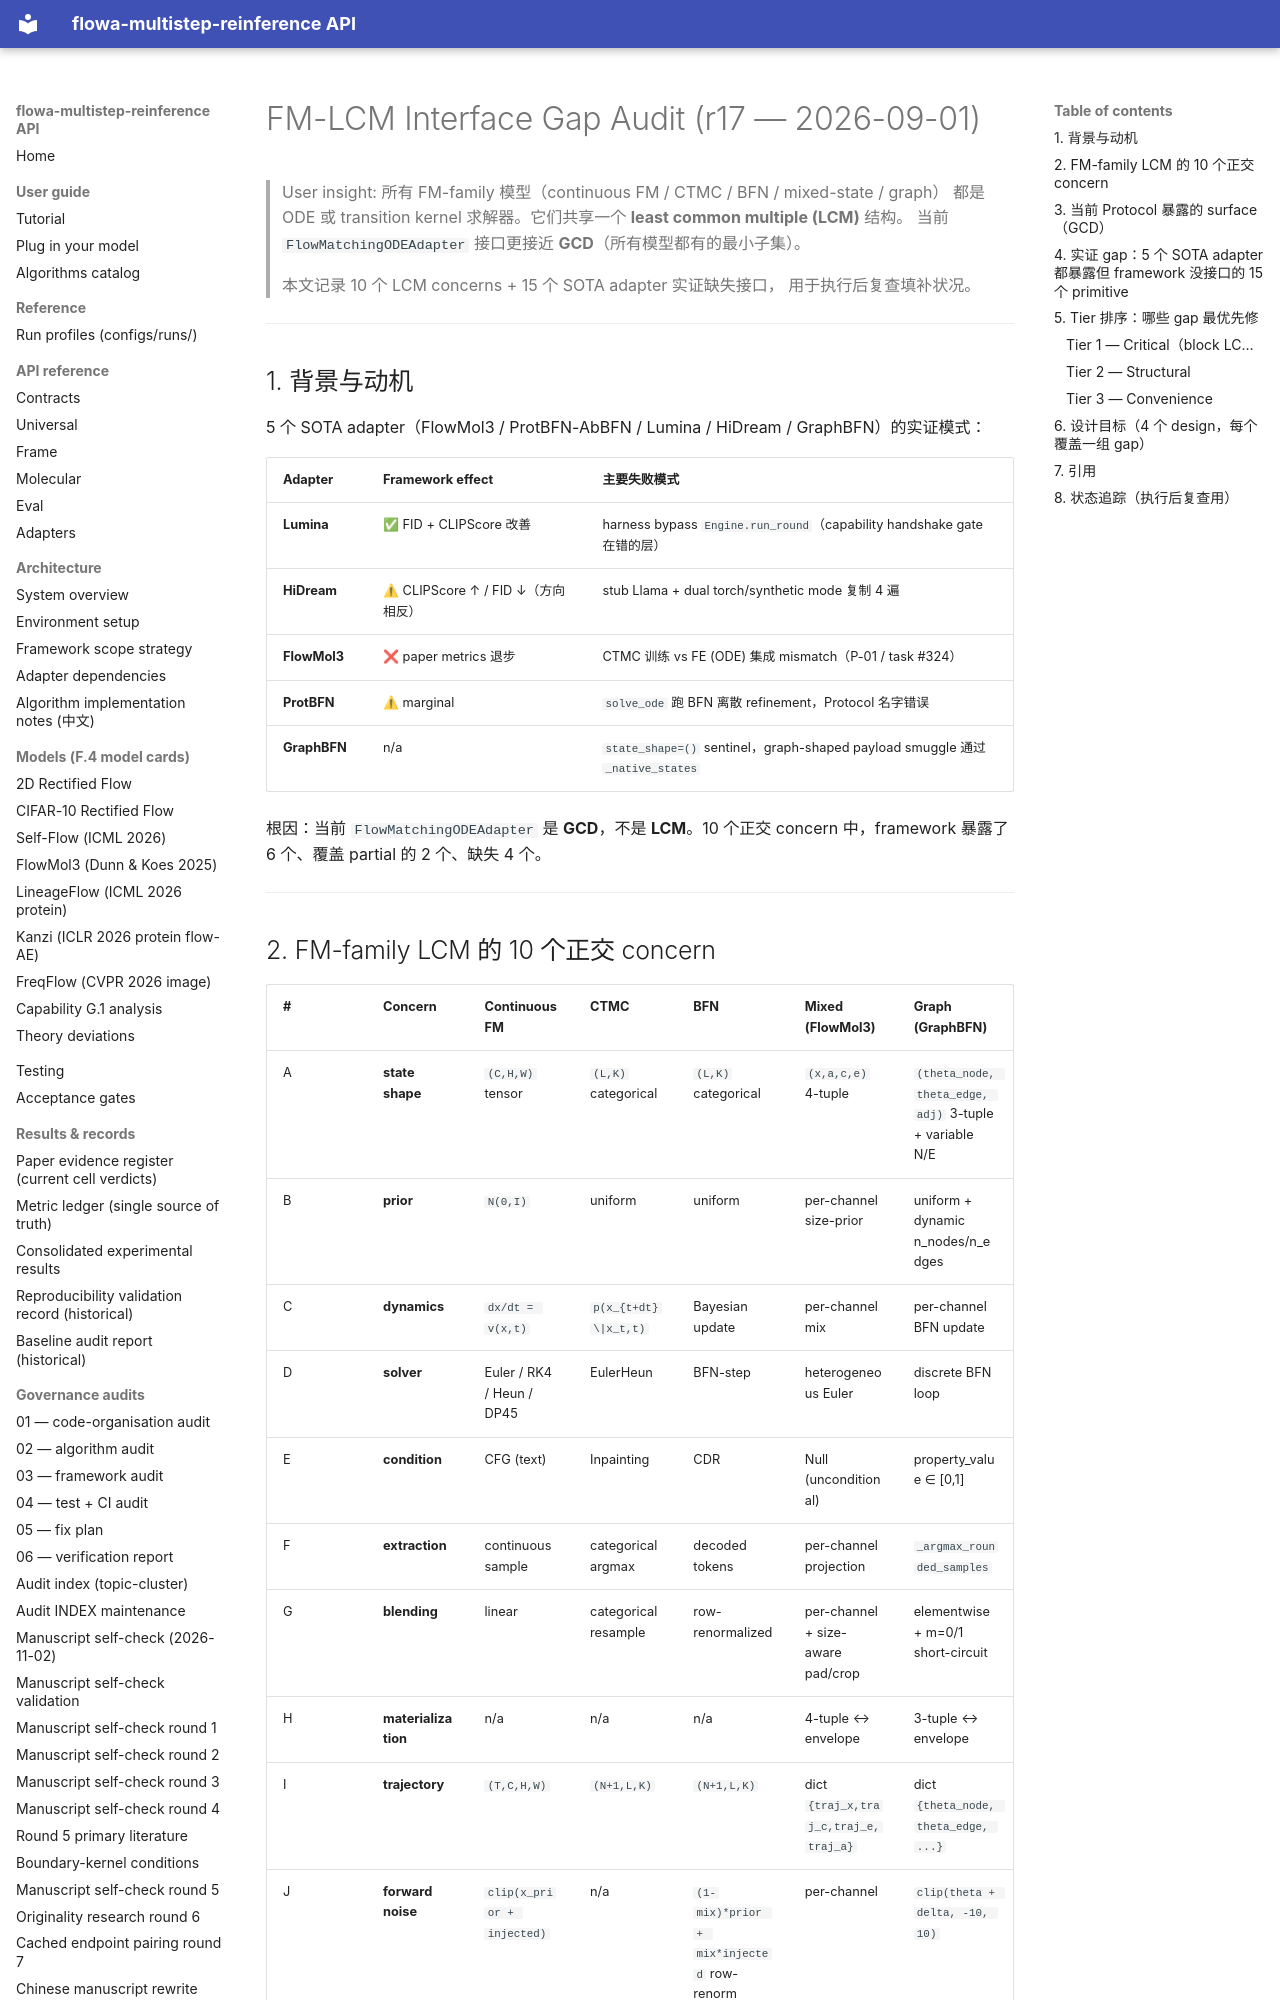

repository: silverenternal/flowa-multistep-reinference · page: r17-survey/fm-lcm-interface-gap-audit/index.html · generator: mkdocs

# FM-LCM Interface Gap Audit (r17 — 2026-09-01)

> User insight: 所有 FM-family 模型（continuous FM / CTMC / BFN / mixed-state / graph）
> 都是 ODE 或 transition kernel 求解器。它们共享一个 **least common multiple (LCM)** 结构。
> 当前 `FlowMatchingODEAdapter` 接口更接近 **GCD**（所有模型都有的最小子集）。
>
> 本文记录 10 个 LCM concerns + 15 个 SOTA adapter 实证缺失接口，
> 用于执行后复查填补状况。

---

## 1. 背景与动机

5 个 SOTA adapter（FlowMol3 / ProtBFN-AbBFN / Lumina / HiDream / GraphBFN）的实证模式：

| Adapter | Framework effect | 主要失败模式 |
|---|---|---|
| **Lumina** | ✅ FID + CLIPScore 改善 | harness bypass `Engine.run_round`（capability handshake gate 在错的层） |
| **HiDream** | ⚠ CLIPScore ↑ / FID ↓（方向相反） | stub Llama + dual torch/synthetic mode 复制 4 遍 |
| **FlowMol3** | ❌ paper metrics 退步 | CTMC 训练 vs FE (ODE) 集成 mismatch（P-01 / task #324） |
| **ProtBFN** | ⚠ marginal | `solve_ode` 跑 BFN 离散 refinement，Protocol 名字错误 |
| **GraphBFN** | n/a | `state_shape=()` sentinel，graph-shaped payload smuggle 通过 `_native_states` |

根因：当前 `FlowMatchingODEAdapter` 是 **GCD**，不是 **LCM**。10 个正交 concern 中，framework 暴露了 6 个、覆盖 partial 的 2 个、缺失 4 个。

---

## 2. FM-family LCM 的 10 个正交 concern

| # | Concern | Continuous FM | CTMC | BFN | Mixed (FlowMol3) | Graph (GraphBFN) |
|---|---|---|---|---|---|---|
| A | **state shape** | `(C,H,W)` tensor | `(L,K)` categorical | `(L,K)` categorical | `(x,a,c,e)` 4-tuple | `(theta_node, theta_edge, adj)` 3-tuple + variable N/E |
| B | **prior** | `N(0,I)` | uniform | uniform | per-channel size-prior | uniform + dynamic n_nodes/n_edges |
| C | **dynamics** | `dx/dt = v(x,t)` | `p(x_{t+dt}\|x_t,t)` | Bayesian update | per-channel mix | per-channel BFN update |
| D | **solver** | Euler / RK4 / Heun / DP45 | EulerHeun | BFN-step | heterogeneous Euler | discrete BFN loop |
| E | **condition** | CFG (text) | Inpainting | CDR | Null (unconditional) | property_value ∈ [0,1] |
| F | **extraction** | continuous sample | categorical argmax | decoded tokens | per-channel projection | `_argmax_rounded_samples` |
| G | **blending** | linear | categorical resample | row-renormalized | per-channel + size-aware pad/crop | elementwise + m=0/1 short-circuit |
| H | **materialization** | n/a | n/a | n/a | 4-tuple ↔ envelope | 3-tuple ↔ envelope |
| I | **trajectory** | `(T,C,H,W)` | `(N+1,L,K)` | `(N+1,L,K)` | dict `{traj_x,traj_c,traj_e,traj_a}` | dict `{theta_node, theta_edge, ...}` |
| J | **forward noise** | `clip(x_prior + injected)` | n/a | `(1-mix)*prior + mix*injected` row-renorm | per-channel | `clip(theta + delta, -10, 10)` |

每个 concern 都是可独立替换的。原 Protocol 把 (C)+(D)+(F) 三个 concern 合并到单个 `solve_ode` 调用里。

---
